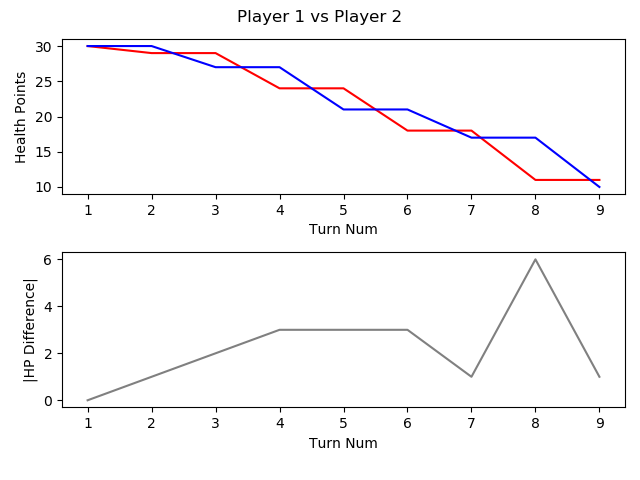

Data behind this chart, as committed beside it:
, TURN_NO, P1_HEALTH, P2_HEALTH, CURRENT_PLAYER, AMOUNTHEALEDTHISTURN, NUMATTACKSTHISTURN, NUMCARDSDRAWNTHISTURN, NUMCARDSPLAYEDTHISTURN, NUMCARDSTODRAW, NUMELEMENTALSPLAYEDLASTTURN, NUMELEMENTALSPLAYEDTHISTURN, NUMFRIENDLYMINIONSTHATATTACKEDTHISTURN, NUMFRIENDLYMINIONSTHATDIEDTHISTURN, NUMMINIONSPLAYEDTHISTURN, NUMMINIONSPLAYERKILLEDTHISTURN, NUMOPTIONSPLAYEDTHISTURN, NUMSECRETSPLAYEDTHISGAME, NUMSPELLSPLAYEDTHISGAME, NUMTIMESHEROPOWERUSEDTHISGAME, REMAININGMANA, TOTALMANASPENTTHISGAME, USEDMANATHISTURN
1, 1, 30, 30, P1 FitzVonGerald, 0, 0, 1, 1, 0, 0, 0, 0, 0, 1, 0, 1, 0, 0, 0, 0, 1, 1
2, 2, 29, 30, P2 RehHausZuckFuchs, 0, 0, 1, 1, 0, 0, 0, 0, 0, 1, 0, 2, 0, 0, 0, 0, 1, 1
3, 3, 29, 27, P1 FitzVonGerald, 0, 0, 1, 0, 0, 0, 0, 2, 0, 0, 0, 2, 0, 0, 0, 2, 1, 0
4, 4, 24, 27, P2 RehHausZuckFuchs, 0, 0, 1, 2, 0, 0, 0, 2, 0, 0, 0, 5, 0, 1, 0, 0, 4, 2
5, 5, 24, 21, P1 FitzVonGerald, 0, 0, 1, 1, 0, 0, 0, 2, 0, 0, 0, 4, 0, 0, 0, 0, 4, 3
6, 6, 18, 21, P2 RehHausZuckFuchs, 0, 0, 1, 2, 0, 0, 0, 2, 0, 2, 0, 5, 0, 1, 0, 0, 7, 3
7, 7, 18, 17, P1 FitzVonGerald, 0, 0, 1, 2, 0, 0, 0, 2, 2, 2, 3, 5, 0, 0, 0, 0, 8, 4
8, 8, 11, 17, P2 RehHausZuckFuchs, 0, 0, 1, 1, 0, 0, 0, 3, 0, 1, 1, 5, 0, 1, 0, 0, 11, 4
9, 9, 11, 10, P1 FitzVonGerald, 0, 0, 1, 3, 0, 0, 0, 1, 0, 2, 0, 5, 0, 1, 0, 1, 12, 4
